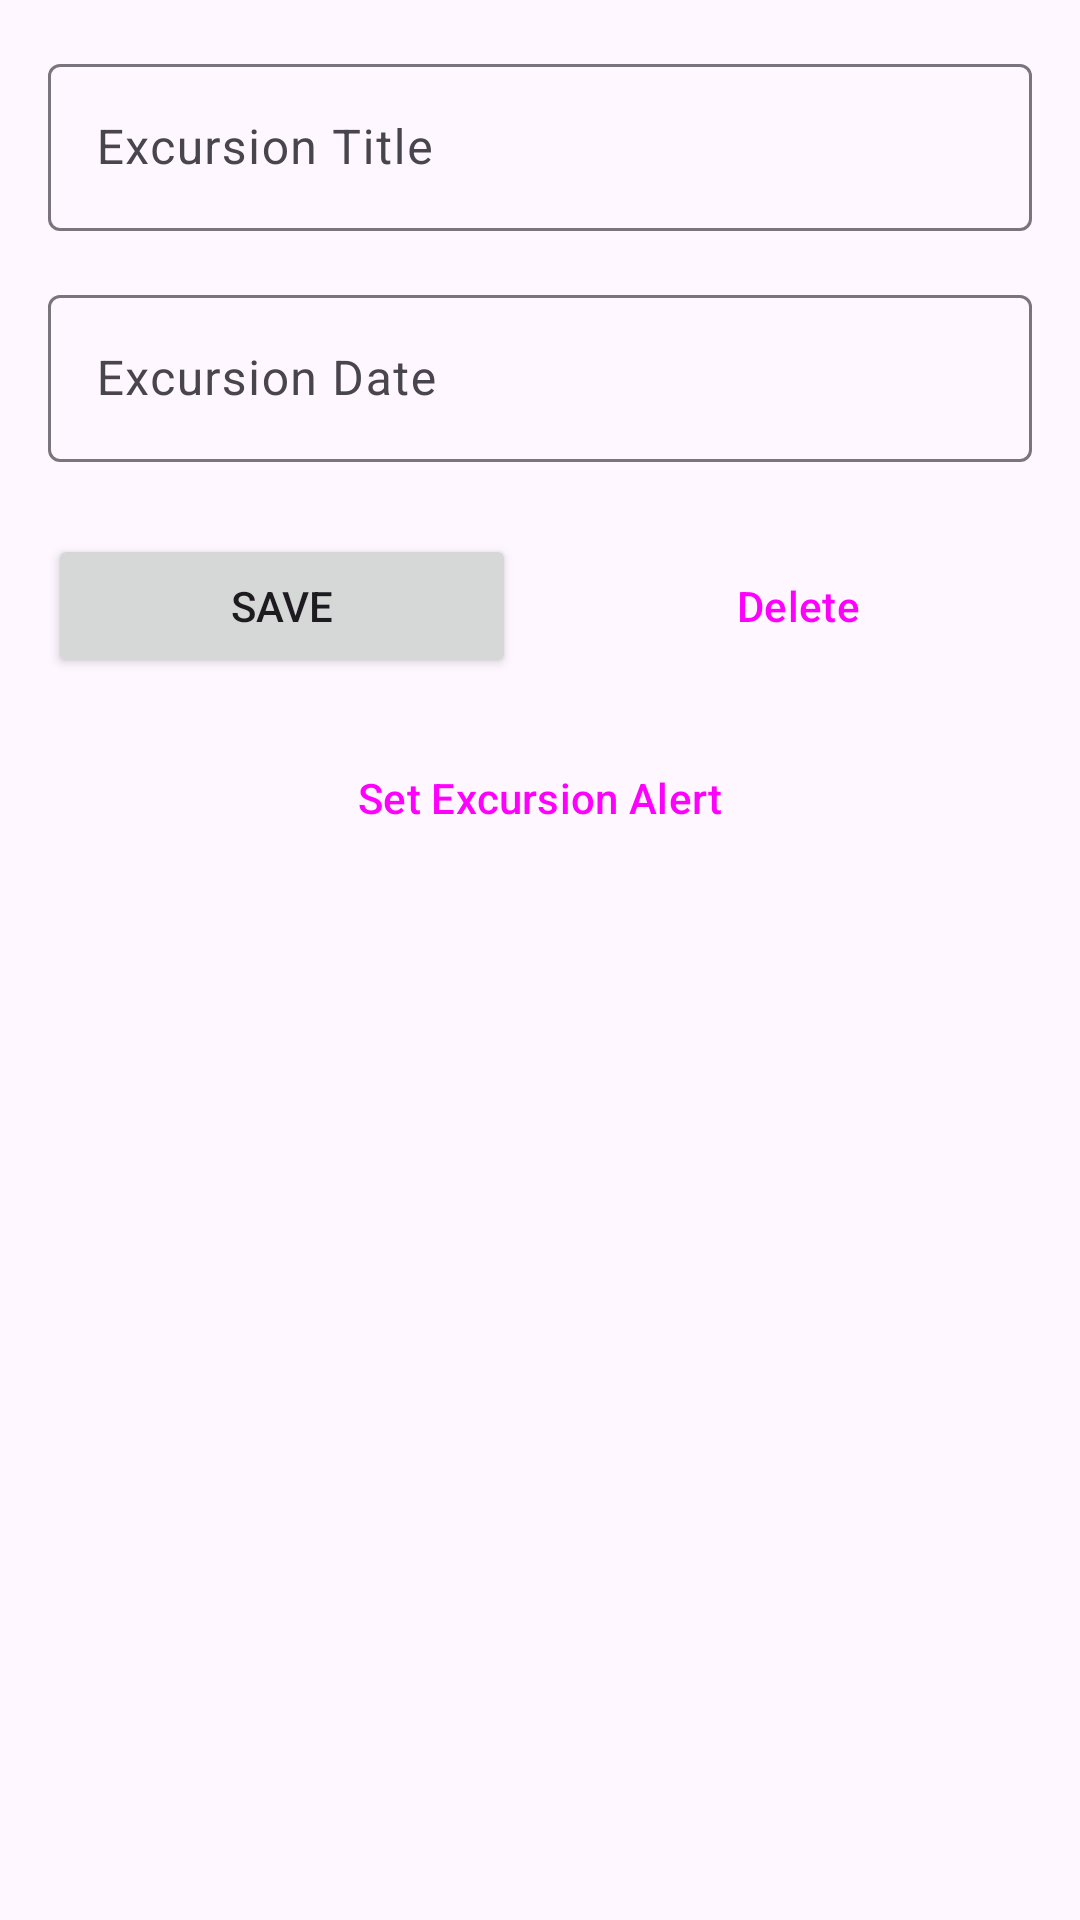

The Android layout XML behind this screen, and the referenced resources:
<!-- AndroidManifest.xml: application theme Theme.Vacation_Sceduler -->
<!-- res/layout/activity_excursion_detail.xml -->
<?xml version="1.0" encoding="utf-8"?>
<androidx.constraintlayout.widget.ConstraintLayout xmlns:android="http://schemas.android.com/apk/res/android"
    xmlns:app="http://schemas.android.com/apk/res-auto"
    xmlns:tools="http://schemas.android.com/tools"
    android:id="@+id/main"
    android:layout_width="match_parent"
    android:layout_height="match_parent"
    tools:context=".ExcursionDetailActivity">

    <LinearLayout
        android:layout_width="0dp"
        android:layout_height="wrap_content"
        android:orientation="vertical"
        android:padding="16dp"
        app:layout_constraintEnd_toEndOf="parent"
        app:layout_constraintStart_toStartOf="parent"
        app:layout_constraintTop_toTopOf="parent">

        <com.google.android.material.textfield.TextInputLayout
            android:layout_width="match_parent"
            android:layout_height="wrap_content"
            android:hint="@string/excursion_title">

            <com.google.android.material.textfield.TextInputEditText
                android:id="@+id/edit_excursion_title"
                android:layout_width="match_parent"
                android:layout_height="wrap_content"
                android:inputType="text" />

        </com.google.android.material.textfield.TextInputLayout>

        <com.google.android.material.textfield.TextInputLayout
            android:layout_width="match_parent"
            android:layout_height="wrap_content"
            android:layout_marginTop="16dp"
            android:hint="@string/excursion_date">

            <com.google.android.material.textfield.TextInputEditText
                android:id="@+id/edit_excursion_date"
                android:layout_width="match_parent"
                android:layout_height="wrap_content"
                android:focusable="false"
                android:clickable="true"
                android:inputType="none" />

        </com.google.android.material.textfield.TextInputLayout>

        <LinearLayout
            android:layout_width="match_parent"
            android:layout_height="wrap_content"
            android:layout_marginTop="24dp"
            android:orientation="horizontal">

            <Button
                android:id="@+id/button_save"
                android:layout_width="0dp"
                android:layout_height="wrap_content"
                android:layout_weight="1"
                android:layout_marginEnd="8dp"
                android:text="@string/save" />

            <Button
                android:id="@+id/button_delete"
                android:layout_width="0dp"
                android:layout_height="wrap_content"
                android:layout_weight="1"
                android:layout_marginStart="8dp"
                android:text="@string/delete"
                style="@style/Widget.Material3.Button.TonalButton" />

        </LinearLayout>

        <Button
            android:id="@+id/button_set_alert"
            android:layout_width="match_parent"
            android:layout_height="wrap_content"
            android:layout_marginTop="16dp"
            android:text="@string/set_excursion_alert"
            style="@style/Widget.Material3.Button.OutlinedButton" />

    </LinearLayout>

</androidx.constraintlayout.widget.ConstraintLayout>
<!-- resources referenced by this layout -->
<resources>
  <string name="delete">Delete</string>
  <string name="excursion_date">Excursion Date</string>
  <string name="excursion_title">Excursion Title</string>
  <string name="save">Save</string>
  <string name="set_excursion_alert">Set Excursion Alert</string>
  <style name="Theme.Vacation_Sceduler" parent="Base.Theme.Vacation_Sceduler" />
  <style name="Base.Theme.Vacation_Sceduler" parent="Theme.Material3.DayNight">
      </style>
</resources>
